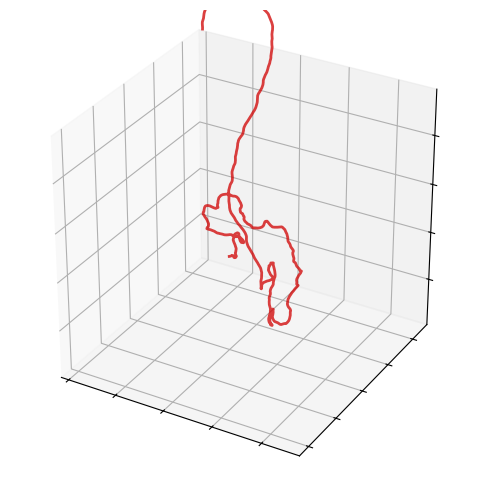

Recreate this plot in Python.
# -*- coding: utf-8 -*-
"""
Created on Sat Oct  2 22:23:28 2021
Generate WLM chain trajectories
[redacted]
"""
import numpy as np
import numpy.matlib
from scipy.io import loadmat
from scipy.io import savemat
import matplotlib.pyplot as plt

import time
tStart = time.time()

#%% define functions
def rotation(O,a):
    # quaternion
    phi_q = 2*(np.random.rand(1)-0.5)*np.pi
    delta = 1e-3
    theta_q = np.sqrt(-np.log(1-np.random.rand(1)*(1-delta))/a);
    if theta_q>np.pi/3*2:
        theta_q = np.array([np.pi/3*2])
    #print(theta_q)
    
    vq = O[:,1]*np.cos(phi_q) + O[:,2]*np.sin(phi_q)
    vq = vq/np.sqrt(np.sum(vq**2))
    qr = np.cos(theta_q/2);
    qi = vq[0]*np.sin(theta_q/2);
    qj = vq[1]*np.sin(theta_q/2);
    qk = vq[2]*np.sin(theta_q/2);
    
    Rq = np.array([[1-2*(qj**2+qk**2), 2*(qi*qj+qk*qr), 2*(qi*qk-qj*qr)],
                    [2*(qi*qj-qk*qr), 1-2*(qi**2+qk**2), 2*(qj*qk+qi*qr)],
                    [2*(qi*qk+qj*qr), 2*(qj*qk-qi*qr), 1-2*(qj**2+qk**2)]])
    #print(Rq)
    
    R = Rq[:,:,0]
    return R
    
def chain_Rayleigh(DP, a, lambda_seg, unit_C, apply_SA=True, d_exc=1):
       
    n = np.zeros((3,DP))
    l = np.zeros((3,DP))
    lc = np.zeros((3,DP))
    #B = np.zeros((3,3))
    #C = np.zeros((3,3))
    #D = np.zeros((3,3))
    R = np.zeros((3,3))
    O = np.zeros((3,3,DP))
    
    for i in range(DP):
        if i==0:
            n[:,i] = [1,0,0]
            l[:,i] = n[:,i]
            #B = np.eye(3)
            #C = np.eye(3)
            #D = np.eye(3)
            R = np.eye(3)
            O[:,:,i] = R
        else:
            # # quaternion
            # phi_q = 2*(np.random.rand(1)-0.5)*np.pi
            # delta = 1e-4
            # theta_q = np.sqrt(-np.log(1-np.random.rand(1)*(1-delta))/a);
            # if theta_q>np.pi:
            #     theta_q = np.array([np.pi-delta])
            # #print(theta_q)
            
            # vq = O[:,1,i-1]*np.cos(phi_q) + O[:,2,i-1]*np.sin(phi_q)
            # qr = np.cos(theta_q/2);
            # qi = vq[0]*np.sin(theta_q/2);
            # qj = vq[1]*np.sin(theta_q/2);
            # qk = vq[2]*np.sin(theta_q/2);
            
            # Rq = np.array([[1-2*(qj**2+qk**2), 2*(qi*qj+qk*qr), 2*(qi*qk-qj*qr)],
            #                 [2*(qi*qj-qk*qr), 1-2*(qi**2+qk**2), 2*(qj*qk+qi*qr)],
            #                 [2*(qi*qk+qj*qr), 2*(qj*qk-qi*qr), 1-2*(qj**2+qk**2)]])
            # #print(Rq)
            
            R = rotation(O[:,:,i-1],a)
            
            O[:,:,i] = R@O[:,:,i-1]
            n[:,i] = R@n[:,i-1]
            l[:,i] = l[:,i-1] + n[:,i]
            
            #%% check self avoiding
            if apply_SA:
                for u in range(i-1):
                    d_uv = np.sqrt(np.sum((l[:,i-u-1]-l[:,i])**2))
                    if d_uv<d_exc:
                        #print('retry')
                        R = rotation(O[:,:,i-1],a)
            
                        O[:,:,i] = R@O[:,:,i-1]
                        n[:,i] = R@n[:,i-1]
                        l[:,i] = l[:,i-1] + n[:,i]
                    else:
                        break
            
    lc = l*lambda_seg

    #%% map unimer
    #C
    nC = unit_C.shape[1]
    m_backbone_C = np.zeros((3,nC,DP))
    for j in range(DP):
        for k in range(nC):
            m_backbone_C[:,k,j] = O[:,:,j]@unit_C[:,k] + lc[:,j] + np.array([0,0,0])
    
    Cc = np.reshape(m_backbone_C,(3,DP*nC))
    
    return lc, Cc, O, n

#%% backbone
# Coordinate of C atoms in each unit
# unit_C = load('b_c.dat')';
unit_C = np.zeros((3,1)) # coordinate of C atoms in each unit

# Degree of polymerization
DP_backbone = 10000

# Chain stiffness
a_backbone = 1e2

# Unit persistence
lambda_backbone = 1

# call 'chain' function
lc_backbone, Cc_backbone, O_backbone, n_backbone = chain_Rayleigh(DP_backbone,a_backbone,lambda_backbone,unit_C)

tEnd = time.time()
print("It cost %f sec" % (tEnd - tStart))
#%% plot
fig = plt.figure(figsize=(6, 6),dpi=192)
ax = fig.add_subplot(projection='3d')

ax.plot(Cc_backbone[0,:],Cc_backbone[1,:],Cc_backbone[2,:], 
           '-', color='#D00000', linewidth=2, alpha = 0.75)
# ax.plot(Cc_backbone[0,:],Cc_backbone[1,:],Cc_backbone[2,:], 
#             'o', markeredgecolor='#800000', markerfacecolor='#D00000')

CM = np.mean(Cc_backbone,axis=1)
d_box = np.max([np.max(Cc_backbone[0,:])-np.min(Cc_backbone[0,:]),
                np.max(Cc_backbone[1,:])-np.min(Cc_backbone[1,:]),
                np.max(Cc_backbone[2,:])-np.min(Cc_backbone[2,:])])

#ax.axis('off')
ax.set_xlim([CM[0]-d_box/2, CM[0]+d_box/2])
ax.set_ylim([CM[1]-d_box/2, CM[1]+d_box/2])
ax.set_zlim([CM[2]-d_box/2, CM[2]+d_box/2])
ax.set_box_aspect([1,1,1])
ax.set_xticklabels([])
ax.set_yticklabels([])
ax.set_zticklabels([])

plt.show()